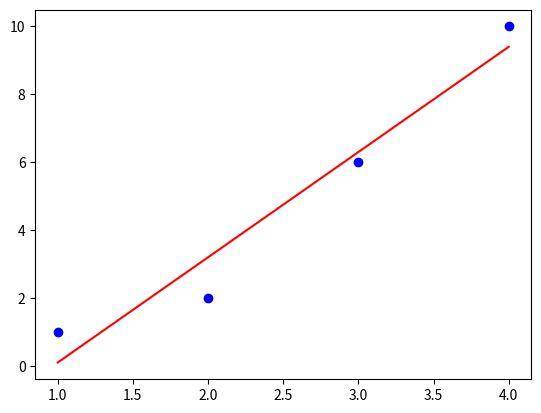

The matplotlib source for this figure:
import numpy as np
import matplotlib.pyplot as plt
from scipy import stats

x = np.array([1,2,3,4])
y = np.array([1,2,6,10])
gradient, intercept, r_value, p_value, std_err = stats.linregress(x,y)
mn=np.min(x)
mx=np.max(x)
x1=np.linspace(mn,mx,500)
y1=gradient*x1+intercept
plt.plot(x,y,'ob')
plt.plot(x1,y1,'-r')
plt.show()